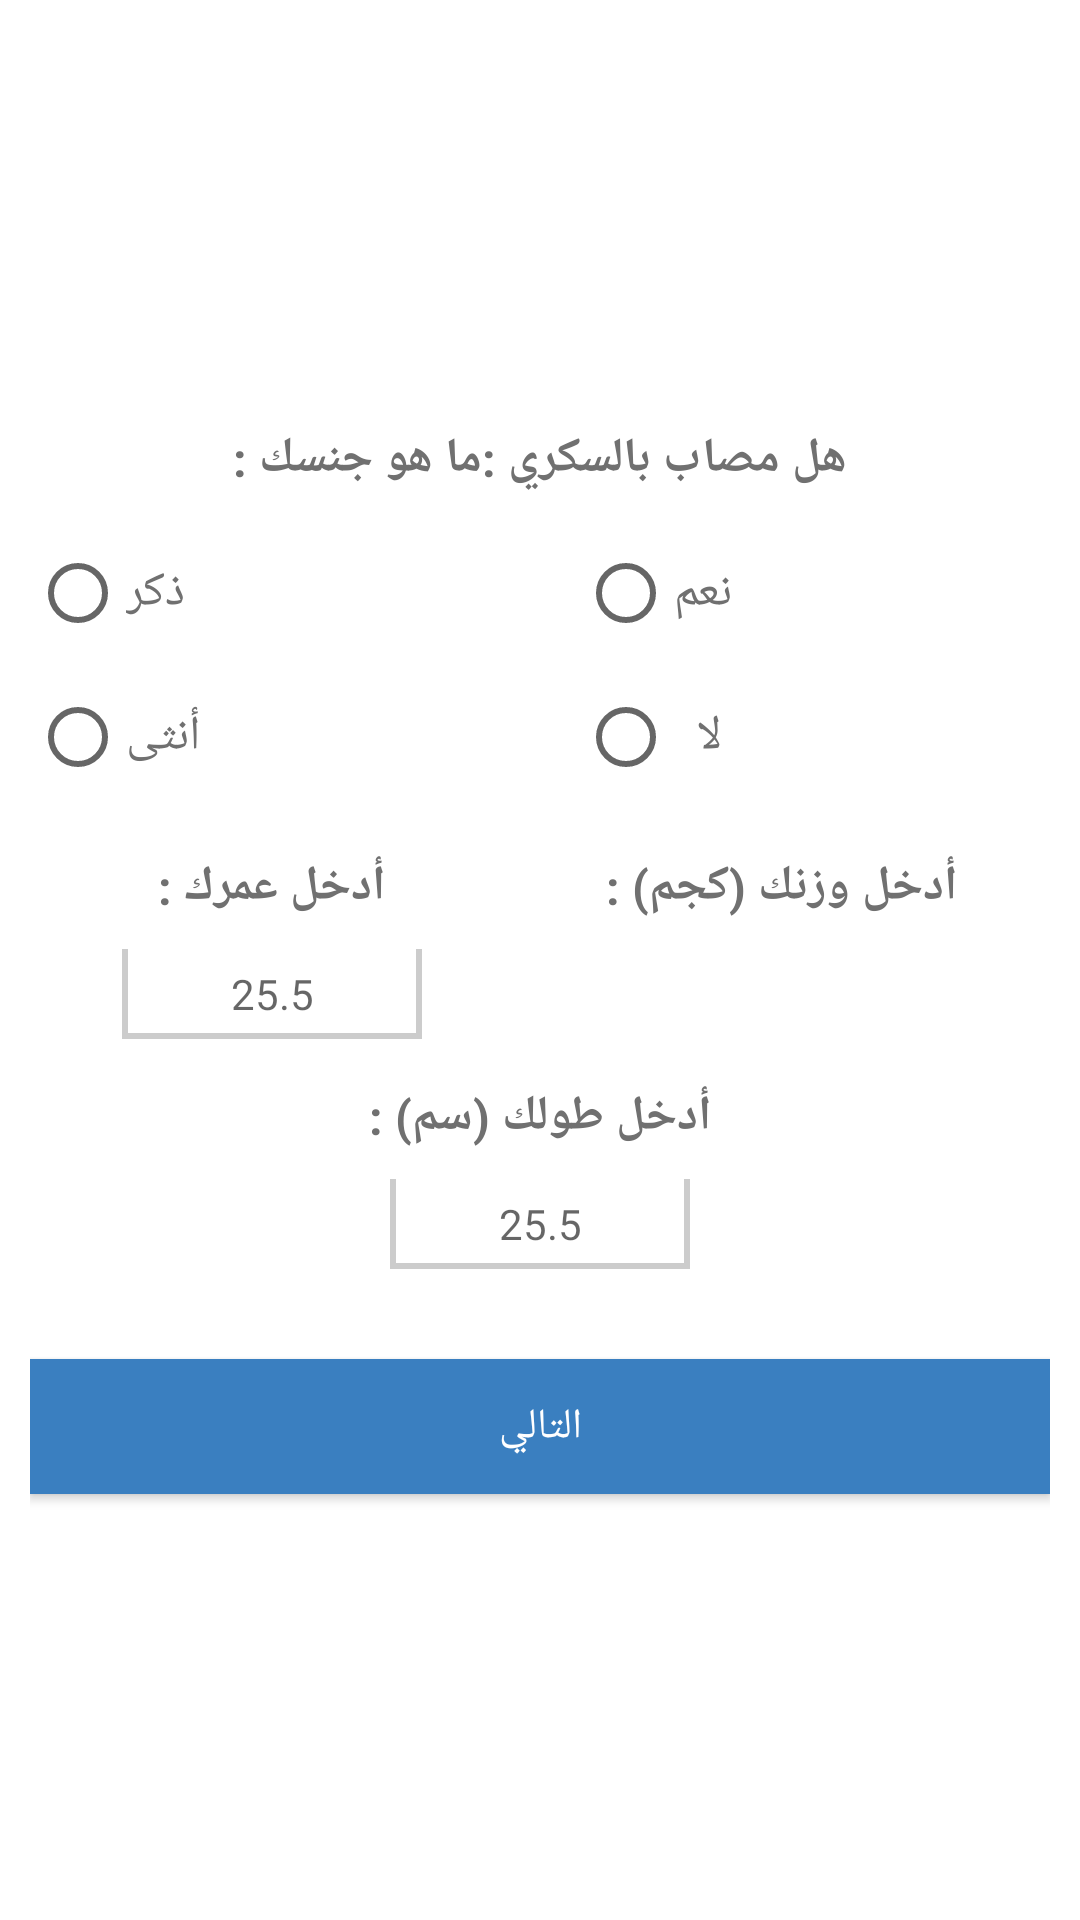

Layout XML and referenced resources for this Android screen:
<!-- AndroidManifest.xml: application theme Theme.Gradu_Ptojects -->
<!-- res/layout/fragment_users_info1.xml -->
<?xml version="1.0" encoding="utf-8"?>
<layout>
    <LinearLayout xmlns:android="http://schemas.android.com/apk/res/android"
        xmlns:tools="http://schemas.android.com/tools"
        android:layout_width="match_parent"
        android:layout_height="wrap_content"
        android:orientation="vertical"
        android:paddingBottom="10dp"
        android:paddingStart="10dp"
        android:paddingEnd="10dp"
        android:paddingTop="10dp"
        android:gravity="center"
        tools:viewBindingIgnore="true"
        tools:context=".Fragments.FragmentUsersInfo1">
    <LinearLayout
        android:layout_width="match_parent"
        android:layout_height="wrap_content"
        android:orientation="horizontal">
        <TextView
            android:id="@+id/descriptionUnboarding"
            style="@style/describtion_Black_Color"
            android:layout_width="wrap_content"
            android:layout_weight="1"
            android:gravity="start"
            android:layout_height="wrap_content"
            android:text="@string/Gender" />
        <TextView
            android:id="@+id/whatsGender"
            style="@style/describtion_Black_Color"
            android:layout_width="wrap_content"
            android:layout_height="wrap_content"
            android:layout_weight="1"
            android:gravity="end"
            android:text="@string/illness" />
    </LinearLayout>


        <LinearLayout
            android:layout_width="match_parent"
            android:layout_height="wrap_content"
            android:orientation="horizontal">
            <RadioGroup
                android:id="@+id/usersInfoRadiBut"
                android:layout_width="wrap_content"
                android:layout_height="wrap_content"
                android:layout_weight="1"
                android:gravity="start"
                android:layout_marginTop="10dp">
                <RadioButton
                    android:id="@+id/male"
                    android:text="ذكر"
                    android:textSize="16sp"
                    android:textStyle="normal"
                    style="@style/describtion_Black_Color"
                    android:layout_width="wrap_content"
                    android:layout_height="wrap_content" />
                <RadioButton
                    android:id="@+id/female"
                    android:text="أنثى"
                    android:textSize="16sp"
                    android:textStyle="normal"
                    style="@style/describtion_Black_Color"
                    android:layout_width="wrap_content"
                    android:layout_height="wrap_content" />
            </RadioGroup>

            <RadioGroup
                android:id="@+id/illnessRadioGroup"
                android:layout_width="wrap_content"
                android:layout_height="wrap_content"
                android:gravity="start"
                android:paddingStart="20dp"
                android:layout_weight="1"
                android:layout_marginTop="10dp">
                <RadioButton
                    android:id="@+id/yes"
                    android:text="نعم"
                    android:textSize="16sp"
                    android:textStyle="normal"
                    style="@style/describtion_Black_Color"
                    android:layout_width="wrap_content"
                    android:layout_height="wrap_content" />
                <RadioButton
                    android:id="@+id/no"
                    android:text="لا"
                    android:textSize="16sp"
                    android:textStyle="normal"
                    style="@style/describtion_Black_Color"
                    android:layout_width="wrap_content"
                    android:layout_height="wrap_content" />
            </RadioGroup>
        </LinearLayout>


        <TextView
            android:id="@+id/timeTextView"
            style="@style/describtion_Black_Color"
            android:layout_width="match_parent"
            android:gravity="center"
            android:visibility="gone"
            android:layout_marginTop="15dp"
            android:layout_height="wrap_content"
            android:text="أدخل وقت تناول الدواء :" />
        <TextView
            android:id="@+id/timeDialogBt"
            style="@style/edit_Text"
            android:layout_width="100dp"
            android:gravity="center"
            android:visibility="gone"

            android:layout_marginTop="10dp"
            android:layout_height="32dp"
            android:text="00:00 PM" />


        <LinearLayout
            android:layout_width="match_parent"
            android:layout_height="wrap_content"
            android:gravity="center"
            android:orientation="horizontal"
            android:layout_marginTop="15dp">
            <LinearLayout
                android:layout_width="wrap_content"
                android:layout_height="wrap_content"
                android:gravity="center"
                android:layout_weight="1"
                android:orientation="vertical">

                <TextView
                    style="@style/describtion_Black_Color"
                    android:layout_width="match_parent"
                    android:gravity="center"
                    android:layout_height="wrap_content"
                    android:text="أدخل عمرك :" />

                <EditText
                    android:id="@+id/editEage"
                    android:layout_width="100dp"
                    android:layout_height="30dp"
                    android:inputType="number"
                    style="@style/edit_Text"
                    android:hint="25.5"
                    android:layout_marginTop="10dp"
                    android:gravity="center"
                    android:textSize="14sp"/>

            </LinearLayout>
            <LinearLayout
                android:layout_weight="1"
                android:layout_width="wrap_content"
                android:layout_height="wrap_content"
                android:gravity="center"
                android:orientation="vertical">

                <TextView
                    style="@style/describtion_Black_Color"
                    android:layout_width="wrap_content"
                    android:gravity="center"
                    android:layout_height="wrap_content"
                    android:text="أدخل وزنك (كجم) :" />

                <EditText
                    android:id="@+id/editWeight"                android:layout_width="@dimen/_100sdp"
                    android:layout_height="30dp"
                    android:inputType="number"
                    style="@style/edit_Text"
                    android:hint="25.5"
                    android:layout_marginTop="10dp"
                    android:gravity="center"
                    android:textSize="14sp"/>

            </LinearLayout>
        </LinearLayout>
        <LinearLayout
            android:layout_width="match_parent"
            android:layout_height="wrap_content"
            android:gravity="center"
            android:orientation="vertical"
            android:layout_marginTop="15dp"
            >

            <TextView
                style="@style/describtion_Black_Color"
                android:layout_width="match_parent"
                android:gravity="center"
                android:layout_height="wrap_content"
                android:text="أدخل طولك (سم) :" />

            <EditText
                android:id="@+id/editLength"
                android:layout_width="100dp"
                android:layout_height="30dp"
                android:inputType="number"
                style="@style/edit_Text"
                android:hint="25.5"
                android:layout_marginTop="10dp"
                android:gravity="center"
                android:textSize="14sp"/>

        </LinearLayout>
        <androidx.appcompat.widget.AppCompatButton
            android:id="@+id/nextBtUserInfo"
            android:layout_width="match_parent"
            android:layout_height="45dp"
            style="@style/default_Button"
            android:text="التالي"
            android:layout_marginTop="30dp"
            />

    </LinearLayout>
</layout>
<!-- resources referenced by this layout -->
<resources>
  <string name="Gender">ما هو جنسك :</string>
  <string name="illness">هل مصاب بالسكري :</string>
  <style name="default_Button" parent="Widget.AppCompat.Button">
          <item name="android:textSize">14sp</item>
          <item name="android:textStyle">normal</item>
          <item name="android:textColor">#ffffff</item>
          <item name="android:background">@drawable/default_button</item>
      </style>
  <style name="describtion_Black_Color" parent="Theme.MaterialComponents.DayNight.NoActionBar">
          <item name="android:textSize">16sp</item>
          <item name="android:textStyle">bold</item>
          <item name="android:textColor">#707070</item>
      </style>
  <style name="edit_Text" parent="Theme.MaterialComponents.DayNight.NoActionBar">
          <item name="android:textSize">14sp</item>
          <item name="android:textStyle">normal</item>
          <item name="android:textColor">#707070</item>
          <item name="android:background">@drawable/edit_text_shape</item>
      </style>
  <style name="Theme.Gradu_Ptojects" parent="Theme.MaterialComponents.DayNight.NoActionBar">
          
          <item name="colorPrimary">@color/purple_500</item>
          <item name="colorPrimaryVariant">@color/purple_700</item>
          <item name="colorOnPrimary">@color/white</item>
          
          <item name="colorSecondary">#E32C83</item>
          <item name="colorSecondaryVariant">@color/teal_700</item>
          <item name="colorOnSecondary">@color/black</item>
          
          <item name="android:statusBarColor">#E32C83</item>
          
      </style>
  <!-- drawable default_button (drawable) -->
  <?xml version="1.0" encoding="utf-8"?>
  <selector xmlns:android="http://schemas.android.com/apk/res/android">
  <item>
      <shape android:shape="rectangle">
          <solid android:color="#3A7FC0"/>
          <corners android:radius="@dimen/_30sdp"/>
      </shape>
  </item>
  </selector>
  <!-- drawable edit_text_shape (drawable) -->
  <?xml version="1.0" encoding="utf-8"?>
  <layer-list xmlns:android="http://schemas.android.com/apk/res/android">
      <item>
          <shape android:shape="rectangle">
              <solid android:color="#33000000"/>
              <corners android:radius="@dimen/_30sdp"/>
              <stroke android:color="#707070"/>
  
          </shape>
      </item>
  
      <item
          android:left="2dp"
          android:right="2dp"
          android:top="0dp"
          android:bottom="2dp">
          <shape android:shape="rectangle">
              <solid android:color="#ffffff"/>
              <stroke android:color="#707070"/>
              <corners android:radius="@dimen/_30sdp"/>
          </shape>
      </item>
  </layer-list>
  <color name="purple_500">#FF6200EE</color>
  <color name="purple_700">#FF3700B3</color>
  <color name="white">#FFFFFFFF</color>
  <color name="teal_700">#FF018786</color>
  <color name="black">#FF000000</color>
</resources>
